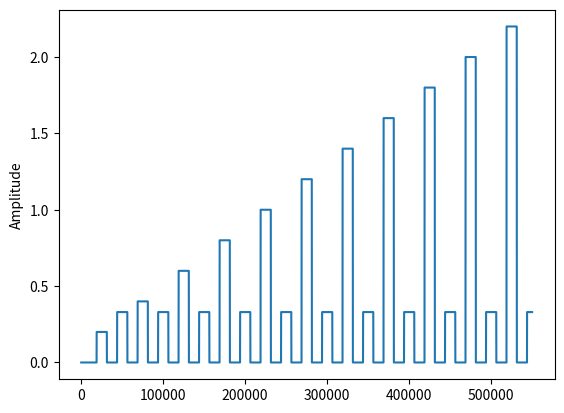

Write the Python code that produced this figure. (Note: this script raises an exception after producing the figure.)
#!/usr/bin/env python3
# -*- coding: utf-8 -*-
"""
Created on Mon Nov 11 15:20:54 2019

@author: sabinejonkman
"""

import matplotlib.pyplot as plt
import numpy as np
import os

class Sabine():
    def __init__(self):      
        # Here we initialize the attributes of object Sabine
        self.Daq_sample_rate = int(50000)
        self.wave_frequency = float(2)# within the single period 
        self.wave_offset = int(0) # in ms when the first wave starts
        self.wave_period = int(1000) # in ms
        self.wave_dutycircle = int(50)# of single period
        self.wave_repeatnumber = int(10) # how many times u want to repeat the period
        self.wave_gap_inbetween = [int(100000)] # gap between repeat
        self.wavestartamplitude = float(2) #hight of the first 
        self.wavebaseline = float(0)
        self.wavestep = float(0.20) # change between neighbour cycle
        self.wavecycles = int(1) # repeats of the exact same waveform 
        self.start_time = float(0.5) # the location in time of the first wave 
        self.control_amplitude = float(0.33) # the height of the control amplitude 
        
    def generate_waveform(self):      
        #Here we call the function below(generate_AO), feed in the parameters and get the waveform                         
        s = generate_AO(self.Daq_sample_rate, self.wave_frequency, self.wave_offset, self.wave_period, self.wave_dutycircle
                               , self.wave_repeatnumber, self.wave_gap_inbetween, self.wavestartamplitude, self.wavebaseline, self.wavestep, self.wavecycles, self.start_time, self.control_amplitude)
        self.finalwave = s.generate()
        return self.finalwave

class generate_AO():
    def __init__(self, Daq_sample_rate, wavefrequency_2, waveoffset_2, waveperiod_2, waveDC_2, waverepeat_2, wavegap_2, wavestartamplitude_2, wavebaseline_2, wavestep_2, wavecycles_2, start_time_2, control_amp2):
        self.Daq_sample_rate = Daq_sample_rate
        self.wavefrequency_2 = wavefrequency_2
        self.waveoffset_2 = waveoffset_2
        self.waveperiod_2 = waveperiod_2
        self.waveDC_2 = waveDC_2
        self.waverepeat_2 = waverepeat_2
        self.wavegap_2 = wavegap_2
        self.wavestartamplitude_2 = wavestartamplitude_2
        self.wavebaseline_2 = wavebaseline_2
        self.wavestep_2 = wavestep_2
        self.wavecycles_2 = wavecycles_2
        self.start_time_2 = start_time_2
        self.controlamp_2 = control_amp2
        
    def generate(self):
        def rect(T):
            """create a centered rectangular pulse of width $T"""
            return lambda t: (-T/2 <= t) & (t < T/2)
            
        def pulse_train(t, at, shape):
            """create a train of pulses over $t at times $at and shape $shape"""
            return np.sum(shape(t - at[:,np.newaxis]), axis=0)
        
        self.shape = 0.5*(1/self.wavefrequency_2 )
        sig = pulse_train(
                t=np.arange(int(self.waveperiod_2/1000)*self.Daq_sample_rate), # time domain
                at=np.array([(self.start_time_2*self.Daq_sample_rate)]),    # times of pulses
                shape=rect(self.shape*self.Daq_sample_rate)                 # shape of pulse
                )
            
        sig = self.wavestep_2*sig
        number = 1       
        sigdouble = []
        print(sig)  
        while number<=self.waverepeat_2 :
            number = number + 1
            print(number)
            sigdouble = number*sig[0:(int(self.waveperiod_2/1000)*self.Daq_sample_rate)]
            sig = np.append(sig,sigdouble)
            print(sig)
        
        #define the control signal
        self.time_control = 0
        at_control = []
        while self.time_control<=((self.waveperiod_2/1000)*self.waverepeat_2):
            self.time_control = self.time_control + (self.waveperiod_2/1000)
            self.time_control_2 = self.time_control*self.Daq_sample_rate
            at_control.append(self.time_control_2)
        
        sig2 = pulse_train(
                t=np.arange((self.waverepeat_2+1)*int(self.waveperiod_2/1000)*self.Daq_sample_rate),              # time domain      
                at=np.array(at_control),  # times of pulses
                shape=rect(self.shape*self.Daq_sample_rate)                 # shape of pulse
                )

        sig2 = self.controlamp_2*sig2
        
        self.finalwave_640 = sig+sig2      
        return self.finalwave_640

'''Now we execute the preset functions'''
wave = Sabine()
returned_waveform = wave.generate_waveform()
returned_waveform = np.array([returned_waveform]) # Here we change size into (1,n)
print(returned_waveform.shape)
#xlabel = np.arange(len(returned_waveform))/50000
#get_ipython().run_line_magic('matplotlib', 'qt')

plt.figure(1)
plt.plot(returned_waveform[0]) # plot
plt.ylabel('Amplitude')
plt.show()

tp_analog = np.dtype([('Waveform', float, (len(returned_waveform[0]),)), ('Sepcification', 'U20')])
analogcontainer_array = np.zeros(1, dtype =tp_analog)
analogloopnum = 0

key = ['640AO']

savedirectory = r'C:\Users\<user>\Desktop'
for i in range(1):
    analogcontainer_array[i] = np.array([(returned_waveform[i], key[i])], dtype =tp_analog)
np.save(os.path.join(savedirectory, 'Import_wavefroms_sr_'+ str(wave.Daq_sample_rate)), analogcontainer_array)
